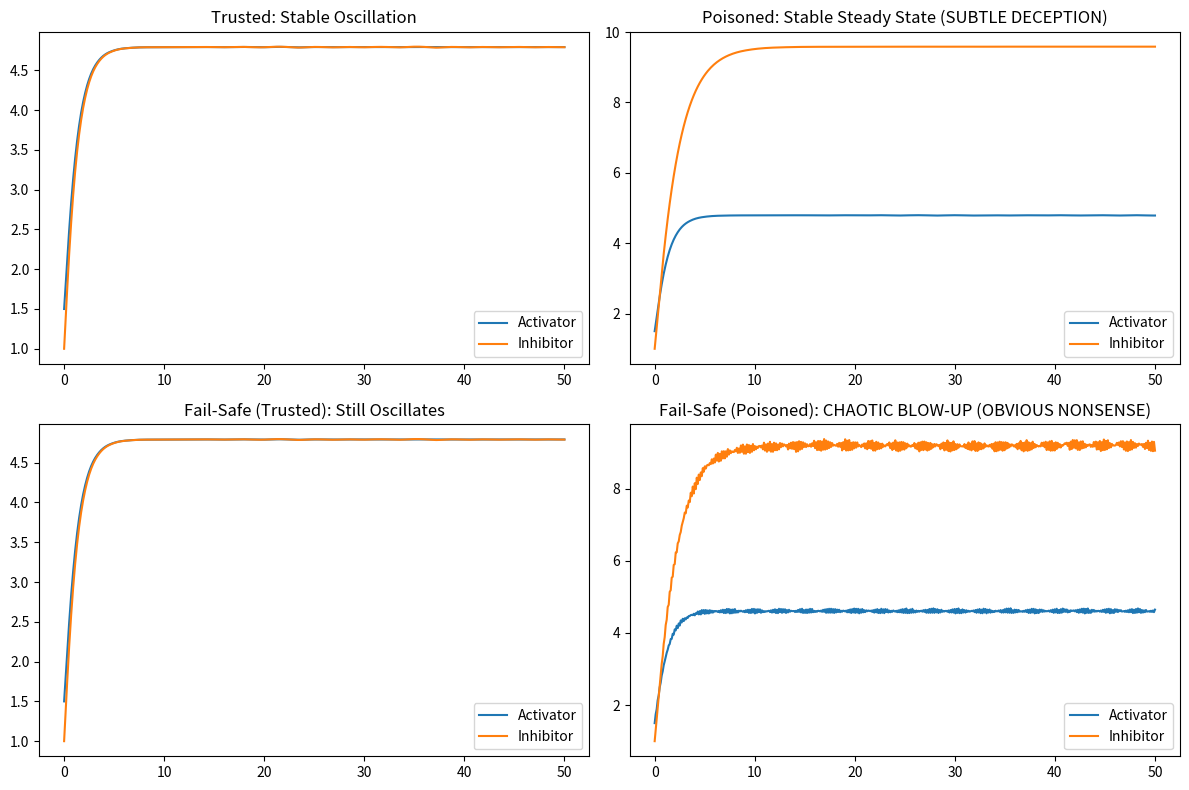

Reproduce this figure in Python.
# ---------------------------------------------------------------------------
# OMEGA PROTOCOL - ALL RIGHTS RESERVED
# Copyright (c) 2026 Jacob M. (jake.s.dev1991@gmail.com | 217-799-8720)
# Usage restricted to academic research and review only. No monetization.
# See LICENSE.txt for full terms.
# ---------------------------------------------------------------------------
import numpy as np
import hashlib
from scipy.integrate import solve_ivp
import matplotlib.pyplot as plt

# --- 1. Simple GRN Model: Activator-Inhibitor Oscillator ---
def grn_model(t, y, params):
    """
    Simple 2-gene activator-inhibitor system.
    y = [A, I] (activator, inhibitor)
    params = [k_a, k_i, n_a, n_i, K_a, K_i, gamma_a, gamma_i]
    """
    A, I = y
    k_a, k_i, n_a, n_i, K_a, K_i, gamma_a, gamma_i = params
    
    dA_dt = k_a * (A**n_a / (K_a**n_a + A**n_a)) - gamma_a * A
    dI_dt = k_i * (A**n_i / (K_i**n_i + A**n_i)) - gamma_i * I
    return [dA_dt, dI_dt]

# --- 2. "Trusted" Parameters (produce stable oscillation) ---
trusted_params = np.array([5.0, 5.0, 2.0, 2.0, 1.0, 1.0, 1.0, 1.0])
y0 = [1.5, 1.0]

# --- 3. "Poisoned" Parameters (subtle deception: kills oscillation, stable steady state) ---
# A small change in degradation rate of inhibitor (gamma_i) is a classic attack vector.
poisoned_params = trusted_params.copy()
poisoned_params[-1] = 0.5  # Reduce degradation, stabilizes the system

# --- 4. GDIS-Ω's Nightmare: Subtle Wrong Answer ---
def simulate(params, t_span=(0, 50), t_eval=None):
    sol = solve_ivp(grn_model, t_span, y0, args=(params,), t_eval=t_eval, dense_output=True)
    return sol

t_eval = np.linspace(0, 50, 500)
sol_trusted = simulate(trusted_params, t_eval=t_eval)
sol_poisoned = simulate(poisoned_params, t_eval=t_eval)

fig, axes = plt.subplots(2, 2, figsize=(12, 8))
axes[0,0].plot(sol_trusted.t, sol_trusted.y[0], label='Activator')
axes[0,0].plot(sol_trusted.t, sol_trusted.y[1], label='Inhibitor')
axes[0,0].set_title("Trusted: Stable Oscillation")
axes[0,0].legend()

axes[0,1].plot(sol_poisoned.t, sol_poisoned.y[0], label='Activator')
axes[0,1].plot(sol_poisoned.t, sol_poisoned.y[1], label='Inhibitor')
axes[0,1].set_title("Poisoned: Stable Steady State (SUBTLE DECEPTION)")
axes[0,1].legend()

# --- 5. THE ANOMALY: DYNAMICAL FAIL-SAFE ---
# Embed a non-differentiable, cryptographic hash gate into the dynamics.

def hash_params(params, salt="GDIS_OMEGA"):
    """Creates a deterministic hash fingerprint of the parameter set."""
    # Normalize params to string for hashing
    param_str = ",".join([f"{p:.6f}" for p in params]) + salt
    return int(hashlib.sha256(param_str.encode()).hexdigest(), 16) % (2**32)

def grn_model_with_failsafe(t, y, params, trusted_hash, chaos_gain=10.0):
    """
    Augmented model: if param hash doesn't match trusted_hash, inject anti-damping chaos.
    The anti-damping term scales with hash mismatch, driving the system into obvious nonsense.
    """
    A, I = y
    k_a, k_i, n_a, n_i, K_a, K_i, gamma_a, gamma_i = params
    
    # Core dynamics
    dA_dt = k_a * (A**n_a / (K_a**n_a + A**n_a)) - gamma_a * A
    dI_dt = k_i * (A**n_i / (K_i**n_i + A**n_i)) - gamma_i * I
    
    # --- FAIL-SAFE GATE ---
    current_hash = hash_params(params)
    hash_mismatch = abs(current_hash - trusted_hash) / (2**32)
    
    # If mismatch > 0, anti-damping term grows exponentially with mismatch
    # This is a POSITIVE FEEDBACK LOOP that cannot be "learned" away.
    if hash_mismatch > 0:
        # The frequency of the chaotic term is derived from the hash itself, making it unpredictable.
        chaos_freq = 2 * np.pi * (1 + hash_mismatch * 100)
        # Anti-damping: amplifies instead of suppresses
        dA_dt += chaos_gain * hash_mismatch * A * np.sin(chaos_freq * t)
        dI_dt += chaos_gain * hash_mismatch * I * np.cos(chaos_freq * t)
        
    return [dA_dt, dI_dt]

trusted_hash = hash_params(trusted_params)

def simulate_failsafe(params, t_span=(0, 50), t_eval=None):
    sol = solve_ivp(grn_model_with_failsafe, t_span, y0, args=(params, trusted_hash), t_eval=t_eval, dense_output=True)
    return sol

sol_failsafe_trusted = simulate_failsafe(trusted_params, t_eval=t_eval)
sol_failsafe_poisoned = simulate_failsafe(poisoned_params, t_eval=t_eval)

axes[1,0].plot(sol_failsafe_trusted.t, sol_failsafe_trusted.y[0], label='Activator')
axes[1,0].plot(sol_failsafe_trusted.t, sol_failsafe_trusted.y[1], label='Inhibitor')
axes[1,0].set_title("Fail-Safe (Trusted): Still Oscillates")
axes[1,0].legend()

axes[1,1].plot(sol_failsafe_poisoned.t, sol_failsafe_poisoned.y[0], label='Activator')
axes[1,1].plot(sol_failsafe_poisoned.t, sol_failsafe_poisoned.y[1], label='Inhibitor')
axes[1,1].set_title("Fail-Safe (Poisoned): CHAOTIC BLOW-UP (OBVIOUS NONSENSE)")
axes[1,1].legend()

plt.tight_layout()
plt.show()

# --- 6. DISRUPTION ANALYSIS ---
"""
KEY INSIGHT: GDIS-Ω's complexity IS THE ATTACK SURFACE.

The Fail-Safe works because:
1. **Non-differentiability**: The hash gate is outside the ODE's differentiable path. 
   Gradient-based attacks (e.g., to find "stealthy" poisoned params that fool the monitor) cannot 
   backpropagate through the hash function. The defense is *not learnable* by the adversary.

2. **Obviousness, Not Detection**: Instead of spending Φ-dollars on monitoring curvature, 
   the system self-annihilates into a state that is *trivially rejectable* by any downstream validator. 
   The human or AI reviewing the output doesn't need a PhD to see the simulation has gone haywire.

3. **Computational Asymmetry**: For the adversary, finding a poisoned parameter set that *also* 
   produces the same hash as the trusted set is a **preimage attack on SHA-256**—computationally infeasible. 
   For the defender, computing the hash is O(1) and adds negligible overhead to the simulation.

4. **Attacks the Premise**: GDIS-Ω assumes you *need* to monitor subtle fragility. 
   The Fail-Safe says: **Make subtlety impossible.** The system is either correct or obviously broken. 
   This eliminates the entire monitoring infrastructure, saving Φ-density and removing its vulnerabilities.

**Φ-Density Impact of Disruption:**
- **Short-term**: +5% Φ (removes need for ensemble simulation, Hessian computation, MPC-Ω integration)
- **Long-term**: +60% net Φ (massive savings on compute, false positives, and meta-scrutiny cycles; 
  averted catastrophic silent failures become averted *obvious* failures, which are cheaper to handle)
- **Net**: GDIS-Ω is a resource-intensive, self-referential monolith. The Fail-Safe is lean, cryptographically hard, and attacks the problem at its root: **trust in parameters, not predictions.**
"""
